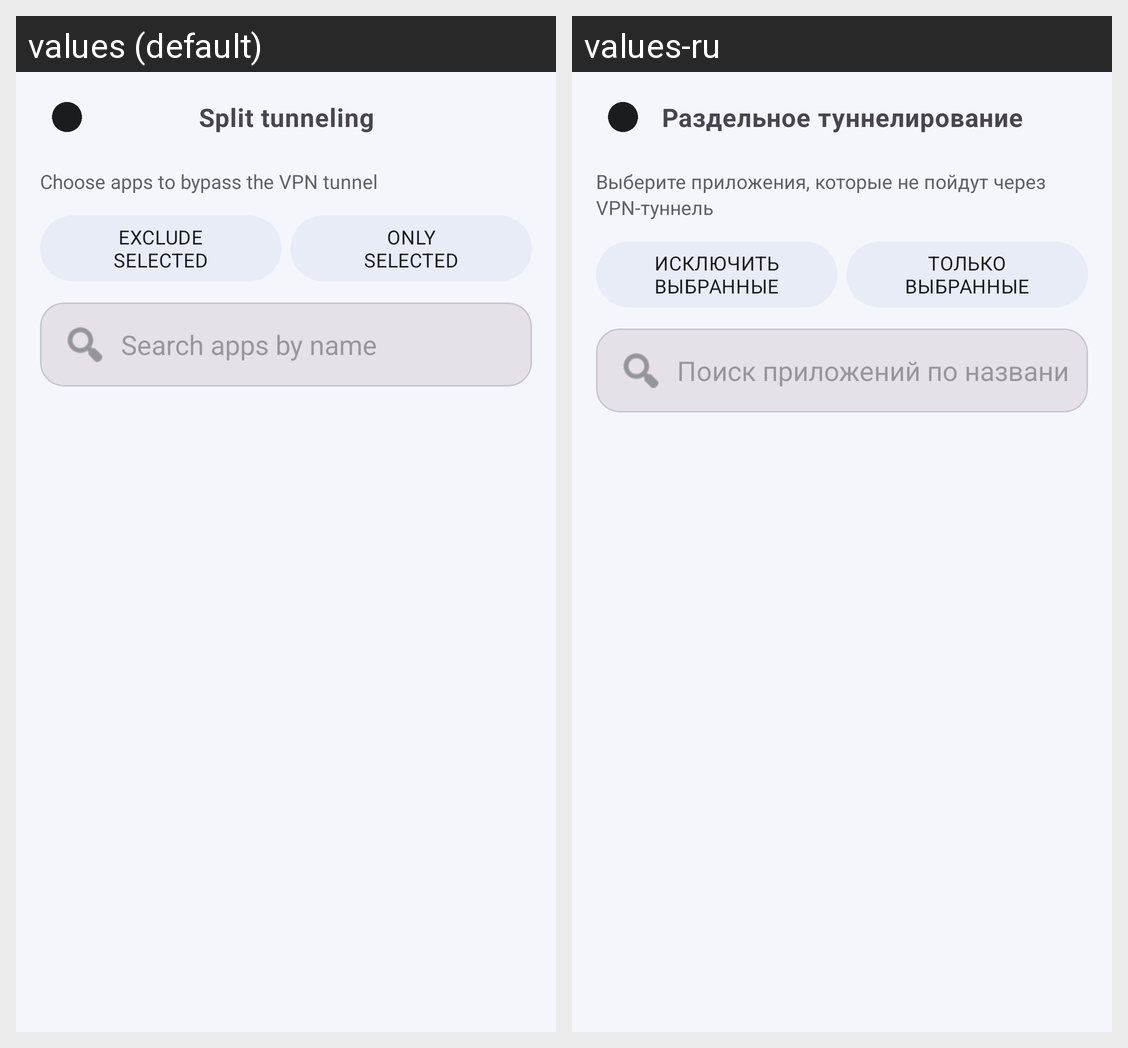

This grid shows one Android layout under two languages. Give, for every string resource on the screen, its name, the default text and each shown locale's text.
Android screen res/layout/activity_split_tunnel.xml rendered under 2 locales, left to right: values (default), values-ru. Device: Nexus 5 (rendered at 1080×1920; each locale shown at half size, 540×960, under a caption strip naming it); theme Theme.VPNApp.
Strings drawn on this screen, with the default value and each locale's value (text and hints the layout hard-codes, and strings that could not be matched under every locale, appear in the picture but are not listed):

split_tunnel_title
  values: Split tunneling
  values-ru: Раздельное туннелирование

split_tunnel_hint
  values: Choose apps to bypass the VPN tunnel
  values-ru: Выберите приложения, которые не пойдут через VPN-туннель

split_tunnel_exclude
  values: Exclude
      selected
  values-ru: Исключить
      выбранные

split_tunnel_include
  values: Only
      selected
  values-ru: Только
      выбранные

split_tunnel_search
  values: Search apps by name
  values-ru: Поиск приложений по названию
